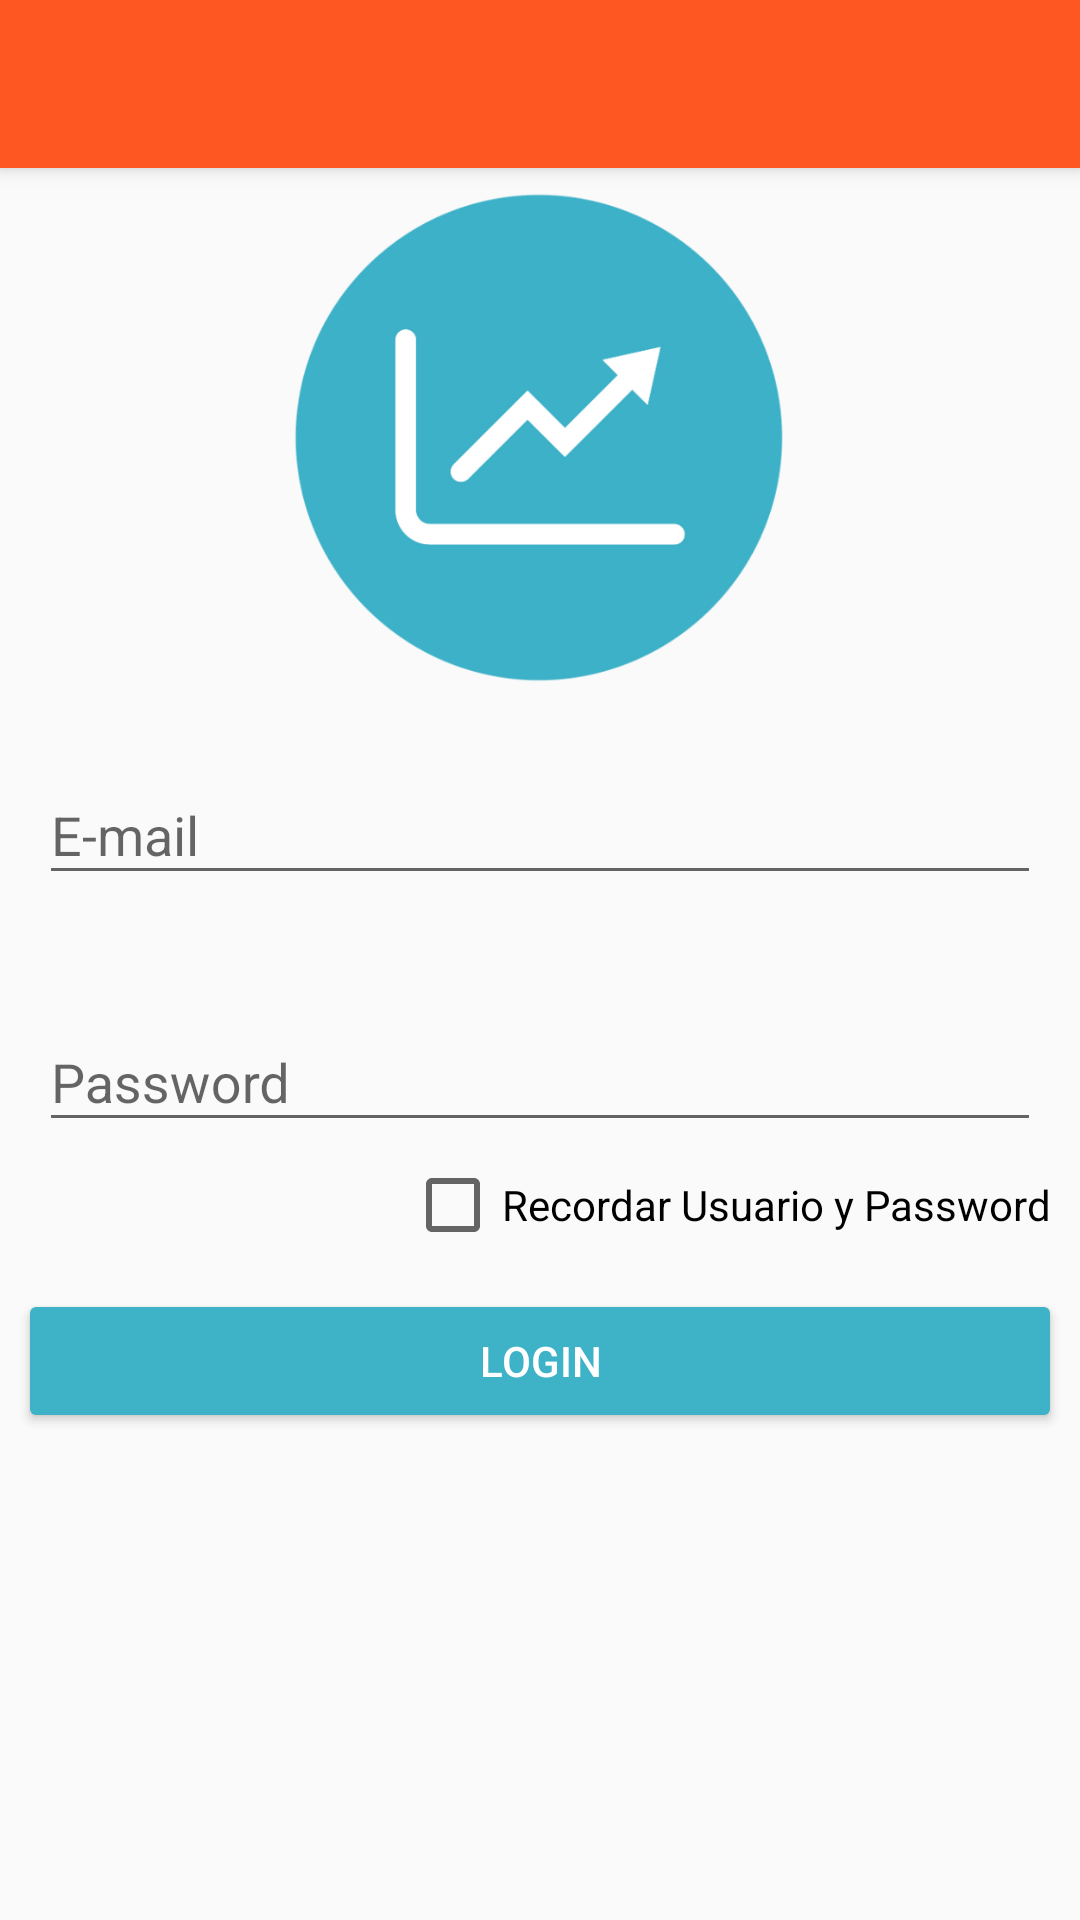

Write the Android layout XML for this screen, with the resource values it uses.
<!-- AndroidManifest.xml: application theme AppTheme -->
<!-- res/layout/activity_login.xml -->
<?xml version="1.0" encoding="utf-8"?>
<android.support.design.widget.CoordinatorLayout xmlns:android="http://schemas.android.com/apk/res/android"
    xmlns:app="http://schemas.android.com/apk/res-auto"
    xmlns:tools="http://schemas.android.com/tools"
    android:layout_width="match_parent"
    android:layout_height="match_parent"
    android:fitsSystemWindows="true"
    tools:context="co.zonaapp.pruebagermangarcia.Activities.ActLogin">

    <android.support.design.widget.AppBarLayout
        android:layout_width="match_parent"
        android:layout_height="wrap_content"
        android:theme="@style/AppTheme.AppBarOverlay">

        <android.support.v7.widget.Toolbar
            android:id="@+id/toolbar"
            android:layout_width="match_parent"
            android:layout_height="?attr/actionBarSize"
            android:background="?attr/colorPrimary"
            app:popupTheme="@style/AppTheme.PopupOverlay" />

    </android.support.design.widget.AppBarLayout>

    <include layout="@layout/content_act_login" />

</android.support.design.widget.CoordinatorLayout>
<!-- res/layout/content_act_login.xml (included above) -->
<?xml version="1.0" encoding="utf-8"?>
<RelativeLayout xmlns:android="http://schemas.android.com/apk/res/android"
    xmlns:app="http://schemas.android.com/apk/res-auto"
    xmlns:tools="http://schemas.android.com/tools"
    android:layout_width="match_parent"
    android:layout_height="match_parent"
    app:layout_behavior="@string/appbar_scrolling_view_behavior"
    tools:context="co.zonaapp.pruebagermangarcia.Activities.ActLogin"
    tools:showIn="@layout/activity_login">

    <ScrollView
        android:layout_width="match_parent"
        android:layout_height="wrap_content"
        android:id="@+id/scrollView">

        <LinearLayout
            android:orientation="vertical"
            android:layout_width="match_parent"
            android:layout_height="wrap_content">

            <ImageView
                android:layout_width="170dp"
                android:layout_height="170dp"
                android:id="@+id/imageView2"
               android:layout_marginTop="5dp"
                android:src="@drawable/dashboard"
                android:layout_gravity="center_horizontal" />

            <LinearLayout
                android:layout_width="match_parent"
                android:orientation="vertical"
                android:paddingRight="13dp"
                android:paddingLeft="13dp"
                android:layout_height="wrap_content">

                <android.support.design.widget.TextInputLayout
                    android:id="@+id/input_layout_password1"
                    android:layout_marginTop="15dp"
                    android:layout_width="match_parent"
                    android:layout_height="wrap_content">

                    <EditText
                        android:layout_width="match_parent"
                        android:layout_height="wrap_content"
                        android:id="@+id/editEmail"
                        android:hint="E-mail"
                        android:maxLength="25"
                        android:inputType="textEmailSubject"
                        android:layout_centerVertical="true"
                        android:layout_centerHorizontal="true" />

                </android.support.design.widget.TextInputLayout>

                <android.support.design.widget.TextInputLayout
                    android:id="@+id/input_layout_password2"
                    android:layout_marginTop="30dp"
                    android:layout_width="match_parent"
                    android:layout_height="wrap_content">

                    <EditText
                        android:layout_width="match_parent"
                        android:layout_height="wrap_content"
                        android:id="@+id/editPassword"
                        android:hint="Password"
                        android:maxLength="25"
                        android:inputType="textPassword"
                        android:layout_centerVertical="true"
                        android:layout_centerHorizontal="true" />

                </android.support.design.widget.TextInputLayout>

            </LinearLayout>

            <LinearLayout
                android:layout_width="match_parent"
                android:layout_height="wrap_content"
                android:orientation="vertical"
                android:gravity="right">

                <CheckBox
                    android:layout_width="wrap_content"
                    android:layout_height="wrap_content"
                    android:text="@string/recordar_usuario_y_password"
                    android:id="@+id/checkBoxPaEm"
                    android:layout_marginTop="5dp"
                    android:layout_marginRight="10dp"
                    android:gravity="center_vertical|right" />

            </LinearLayout>

            <Button
                android:layout_width="match_parent"
                android:layout_height="wrap_content"
                android:text="Login"
                android:layout_marginTop="12dp"
                android:layout_marginLeft="6dp"
                android:layout_marginRight="6dp"
                style="@style/BrandButtonStyle2"
                android:id="@+id/btnLogin" />

        </LinearLayout>

    </ScrollView>



</RelativeLayout>
<!-- resources referenced by this layout -->
<resources>
  <!-- drawable dashboard: png bitmap (drawable, 35293 bytes) -->
  <string name="recordar_usuario_y_password">Recordar Usuario y Password</string>
  <style name="AppTheme.AppBarOverlay" parent="ThemeOverlay.AppCompat.Dark.ActionBar" />
  <style name="AppTheme.PopupOverlay" parent="ThemeOverlay.AppCompat.Light" />
  <style name="BrandButtonStyle2" parent="Widget.AppCompat.Button.Colored">
          <item name="colorButtonNormal">@color/colorAccent</item>
          <item name="android:textColor">#fff</item>
      </style>
  <style name="AppTheme" parent="Theme.AppCompat.Light.DarkActionBar">
          
          <item name="colorPrimary">@color/colorPrimary</item>
          <item name="colorPrimaryDark">@color/colorPrimaryDark</item>
          <item name="colorAccent">@color/colorAccent</item>
      </style>
  <color name="colorAccent">#3eb2c7</color>
  <color name="colorPrimary">#FF5722</color>
  <color name="colorPrimaryDark">#E64A19</color>
</resources>
